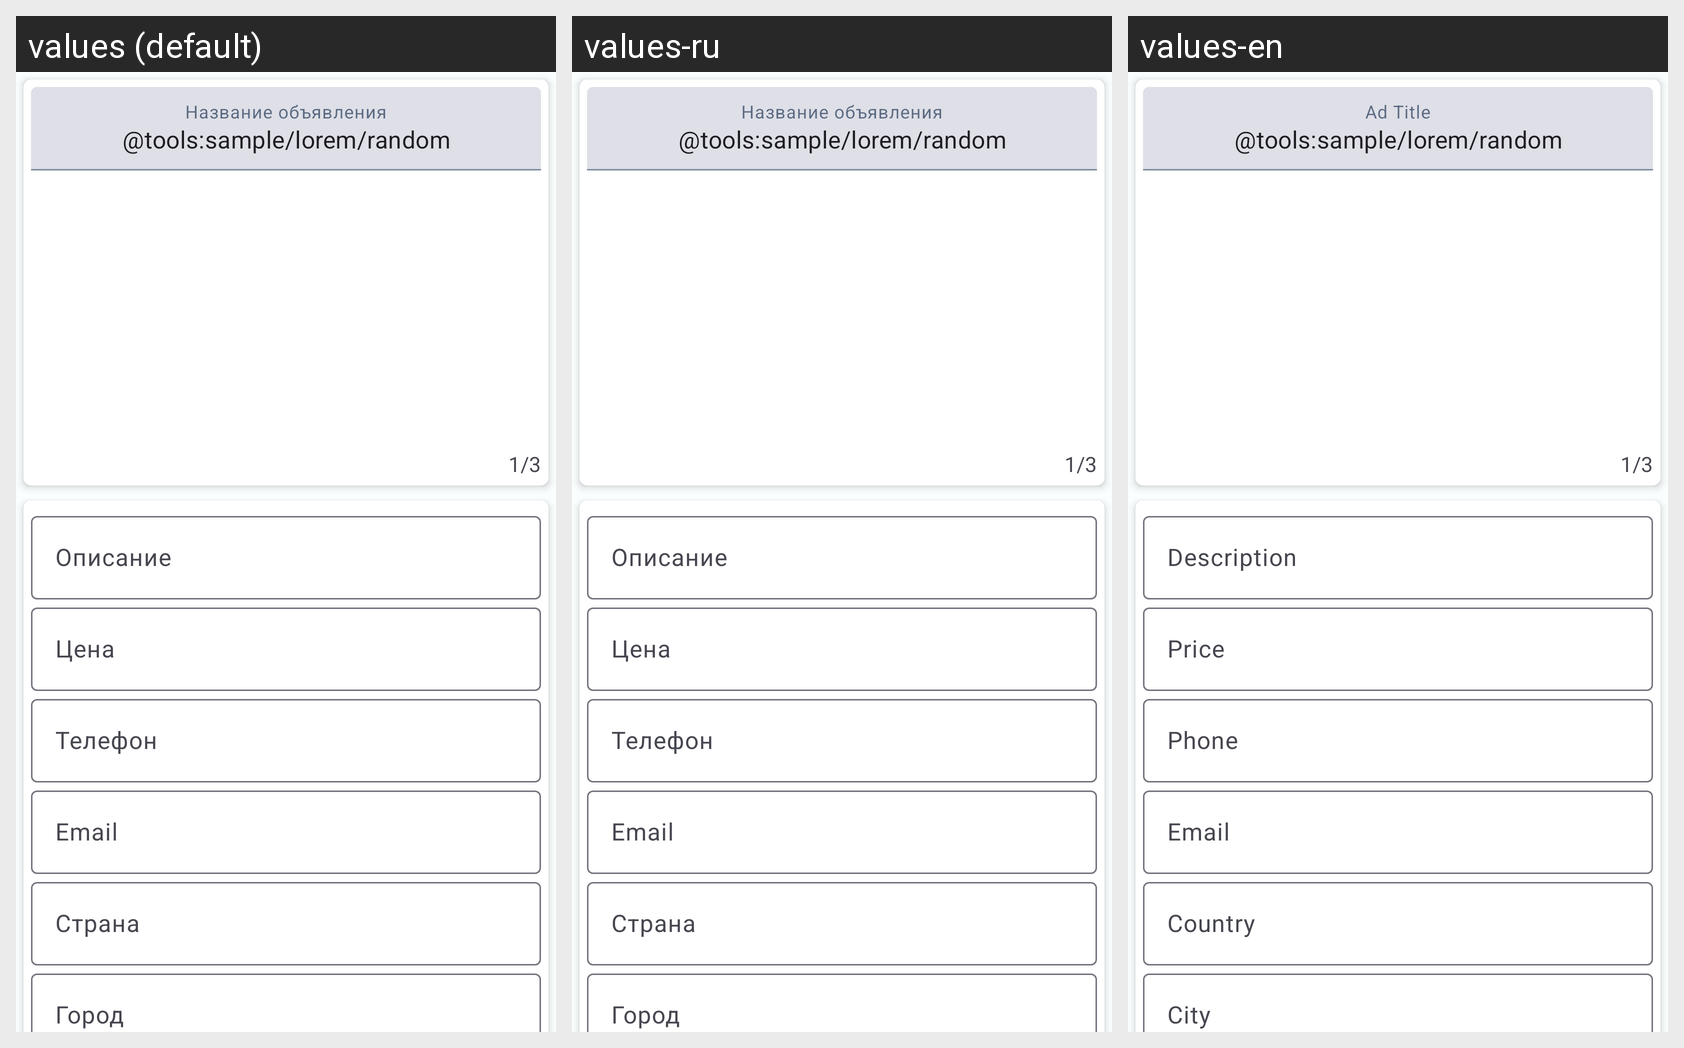

This grid shows one Android layout under several languages. Give, for every string resource on the screen, its name, the default text and each shown locale's text.
Android screen res/layout/activity_description.xml rendered under 3 locales, left to right: values (default), values-ru, values-en. Device: Nexus 5 (rendered at 1080×1920; each locale shown at half size, 540×960, under a caption strip naming it); theme Base.Theme.Bulletin_board_light.
Strings drawn on this screen, with the default value and each locale's value (text and hints the layout hard-codes, and strings that could not be matched under every locale, appear in the picture but are not listed):

desc_ad_title
  values: Название объявления
  values-ru: Название объявления
  values-en: Ad Title

counter_text
  values: 1/3
  values-ru: 1/3
  values-en: 1/3

desc_ad_description
  values: Описание
  values-ru: Описание
  values-en: Description

desc_price
  values: Цена
  values-ru: Цена
  values-en: Price

desc_phone
  values: Телефон
  values-ru: Телефон
  values-en: Phone

desc_email
  values: Email
  values-ru: Email
  values-en: Email

desc_country
  values: Страна
  values-ru: Страна
  values-en: Country

desc_city
  values: Город
  values-ru: Город
  values-en: City
